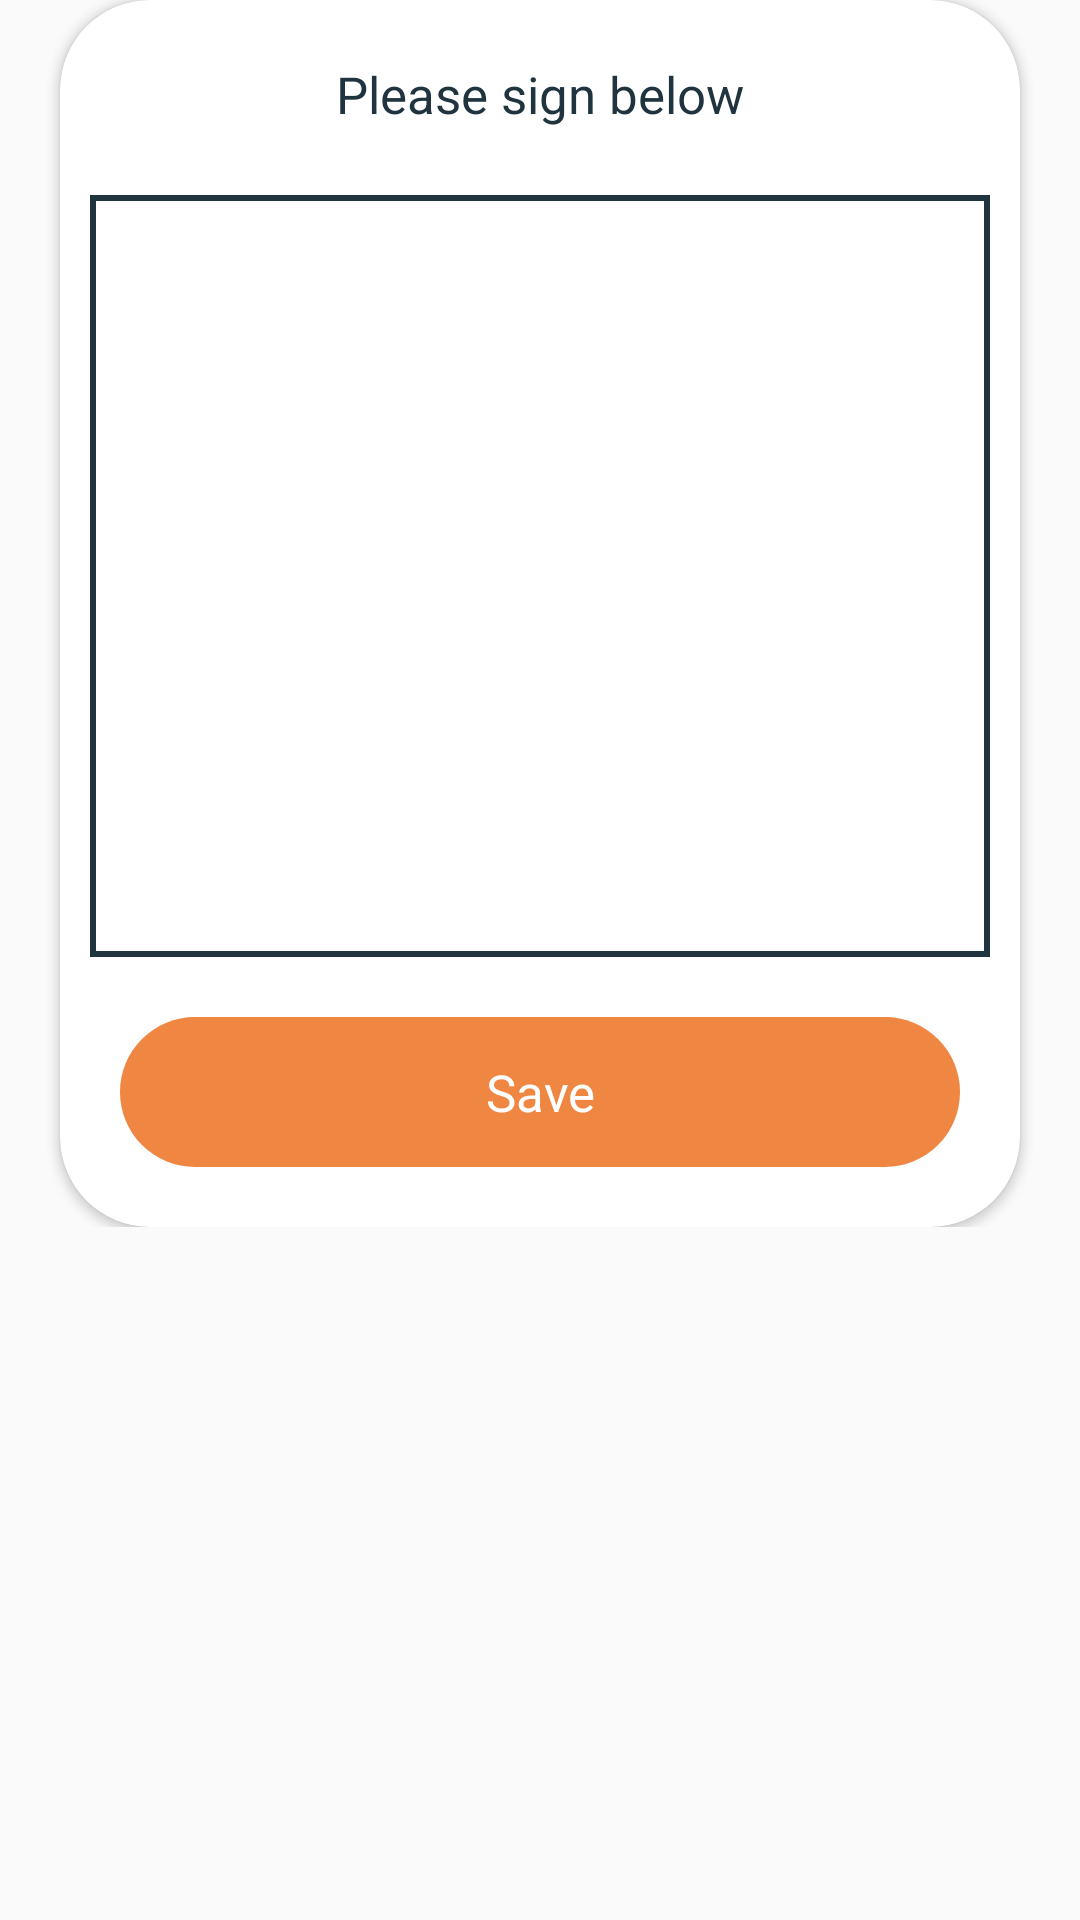

Layout XML and referenced resources for this Android screen:
<!-- AndroidManifest.xml: application theme Theme.ZeraApp -->
<!-- res/layout/signature_pad_layout.xml -->
<?xml version="1.0" encoding="utf-8"?>
<RelativeLayout xmlns:android="http://schemas.android.com/apk/res/android"
    xmlns:app="http://schemas.android.com/apk/res-auto"
    android:layout_width="wrap_content"
    android:layout_height="wrap_content">

    <RelativeLayout
        android:id="@+id/rl_changePassword"
        android:layout_width="match_parent"
        android:layout_height="wrap_content"
        android:clickable="true"
        android:elevation="5dp">

        <androidx.cardview.widget.CardView
            android:layout_width="match_parent"
            android:layout_height="wrap_content"
            android:layout_centerInParent="true"
            android:layout_marginLeft="20dp"
            android:layout_marginRight="20dp"
            app:cardBackgroundColor="@color/white"
            app:cardCornerRadius="30dp">

            <LinearLayout
                android:layout_width="match_parent"
                android:layout_height="wrap_content"
                android:orientation="vertical">

                <RelativeLayout
                    android:layout_width="match_parent"
                    android:layout_height="wrap_content"
                    android:layout_marginTop="20dp">

                    <TextView
                        android:layout_width="wrap_content"
                        android:layout_height="wrap_content"
                        android:layout_centerHorizontal="true"
                        android:text="@string/addSignHeader"
                        android:textColor="@color/dark_blue"
                        android:textSize="17sp" />

                    <ImageView
                        android:id="@+id/iv_close"
                        android:layout_width="30dp"
                        android:layout_height="30dp"
                        android:layout_alignParentEnd="true"
                        android:layout_alignParentRight="true"
                        android:layout_marginRight="15dp"
                        android:src="@drawable/ic_close"
                        app:tint="@color/dark_blue" />
                </RelativeLayout>

                <LinearLayout
                    android:layout_width="match_parent"
                    android:layout_height="wrap_content"
                    android:layout_marginLeft="10dp"
                    android:layout_marginTop="15dp"
                    android:layout_marginRight="10dp"
                    android:background="@color/dark_blue">

                    <android.gesture.GestureOverlayView
                        android:id="@+id/ges_signaturePad"
                        android:layout_width="match_parent"
                        android:layout_height="250dp"
                        android:layout_margin="2dp"
                        android:background="@android:color/white"
                        android:clickable="false"
                        android:eventsInterceptionEnabled="true"
                        android:fadeEnabled="false"
                        android:fadeOffset="10000000"
                        android:gestureColor="@color/colorPrimary"
                        android:gestureStrokeLengthThreshold="0.1"
                        android:gestureStrokeType="multiple"
                        android:longClickable="false"
                        android:orientation="vertical"
                        android:splitMotionEvents="true"
                        android:uncertainGestureColor="#000000"/>

                </LinearLayout>

                <TextView
                    android:id="@+id/tv_saveSignature"
                    android:layout_width="match_parent"
                    android:layout_height="50dp"
                    android:layout_marginLeft="20dp"
                    android:layout_marginTop="20dp"
                    android:layout_marginRight="20dp"
                    android:layout_marginBottom="20dp"
                    android:background="@drawable/signup_background"
                    android:gravity="center"
                    android:text="@string/save"
                    android:textColor="@color/white"
                    android:textSize="17sp" />

            </LinearLayout>

        </androidx.cardview.widget.CardView>
    </RelativeLayout>

</RelativeLayout>
<!-- resources referenced by this layout -->
<resources>
  <color name="colorPrimary">#EF8641</color>
  <color name="dark_blue">#203440</color>
  <color name="white">#FFFFFFFF</color>
  <!-- drawable signup_background (drawable) -->
  <?xml version="1.0" encoding="utf-8"?>
  <shape xmlns:android="http://schemas.android.com/apk/res/android"
      android:shape="rectangle">
  
      <corners android:radius="25dp"/>
      <solid android:color="@color/yellow"/>
  </shape>
  <string name="addSignHeader">Please sign below</string>
  <string name="save">Save</string>
  <style name="Theme.ZeraApp" parent="Theme.AppCompat.Light.NoActionBar">
          
          <item name="colorPrimary">@color/purple_500</item>
          <item name="colorPrimaryVariant">@color/purple_700</item>
          <item name="colorOnPrimary">@color/white</item>
          
          <item name="colorSecondary">@color/teal_200</item>
          <item name="colorSecondaryVariant">@color/teal_700</item>
          <item name="colorOnSecondary">@color/black</item>
  
      </style>
  <color name="yellow">#EF8641</color>
  <color name="purple_500">#203440</color>
  <color name="purple_700">#203440</color>
  <color name="teal_200">#EF8641</color>
  <color name="teal_700">#EF8641</color>
  <color name="black">#FF000000</color>
</resources>
